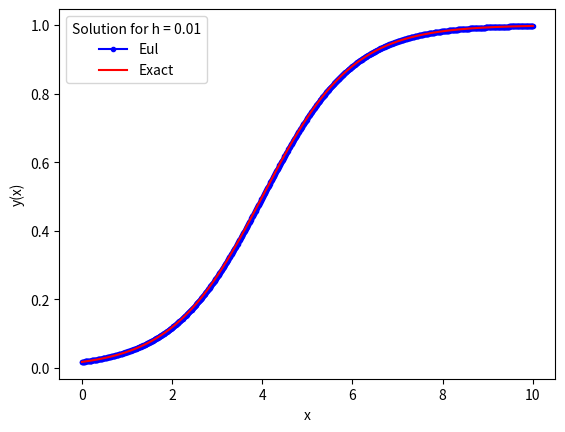
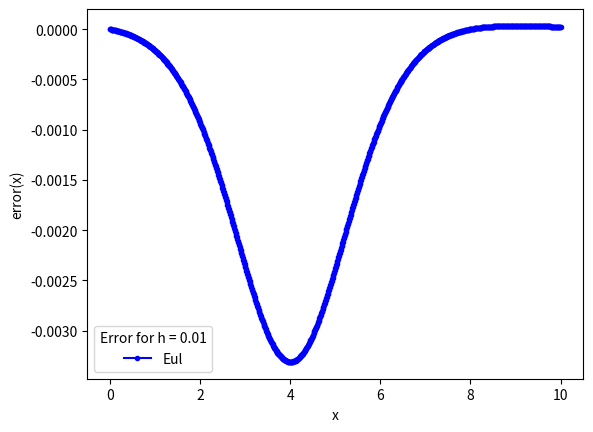
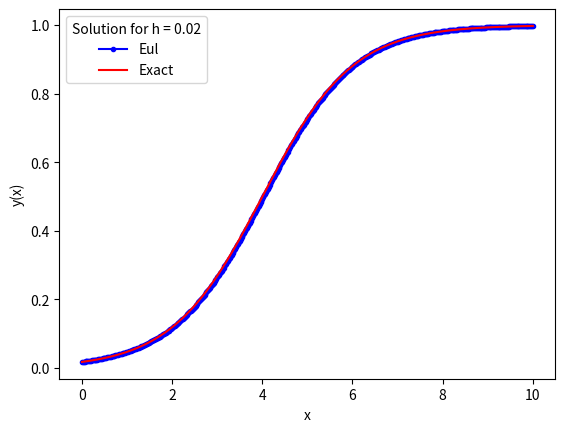
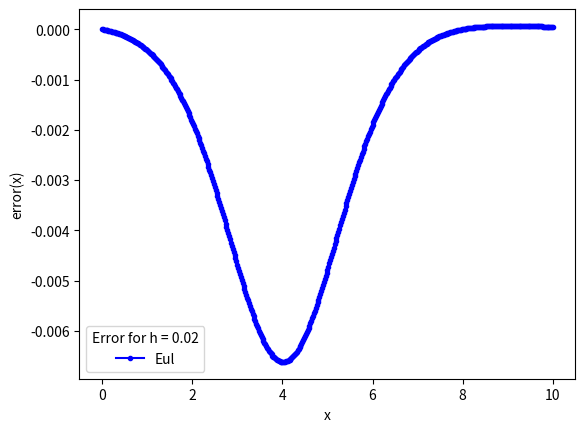
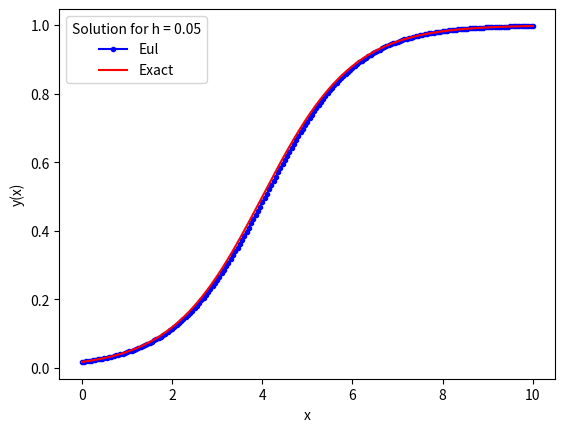
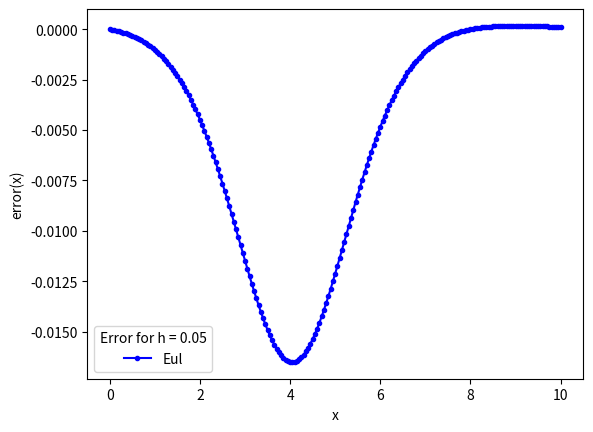
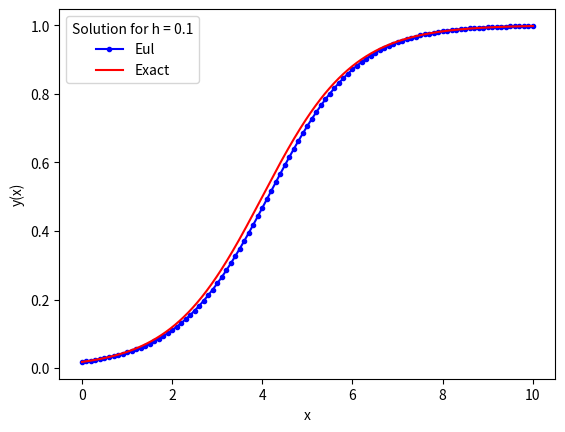
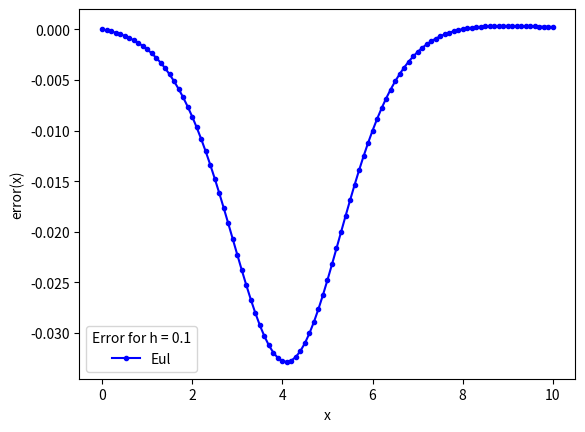
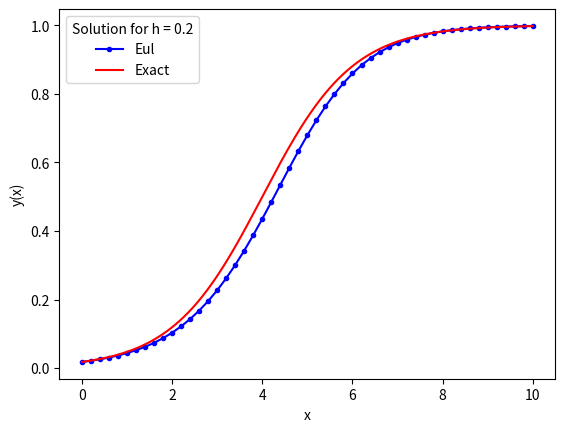
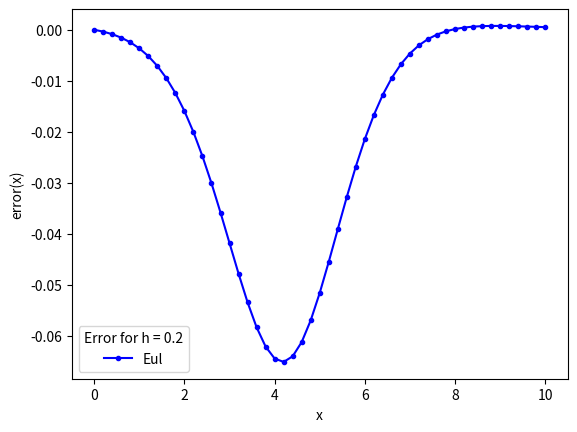
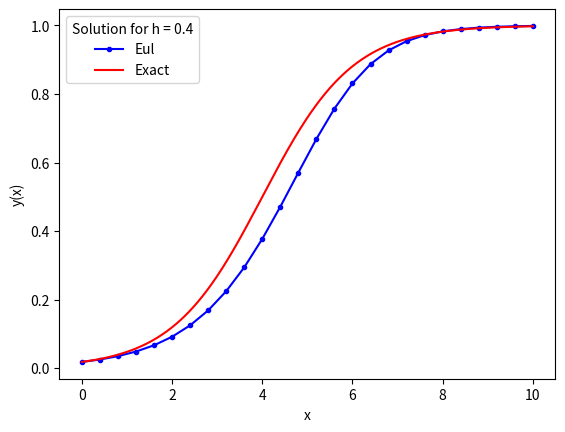
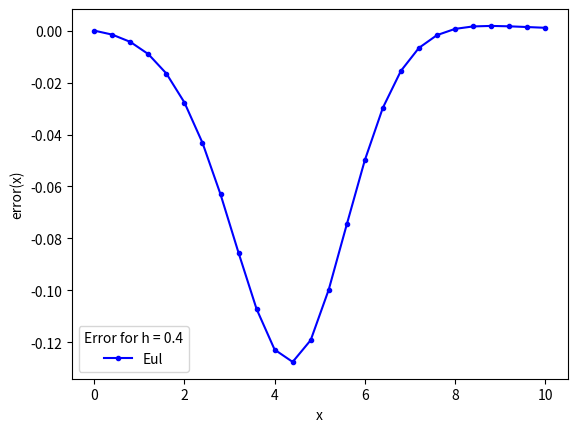
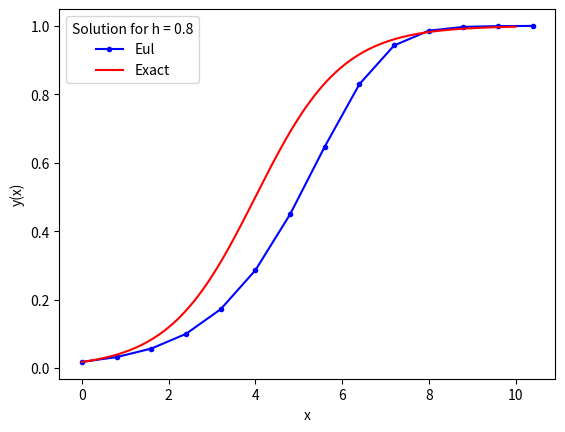
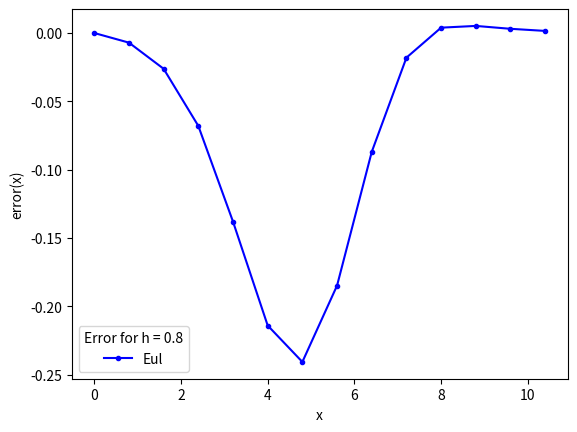
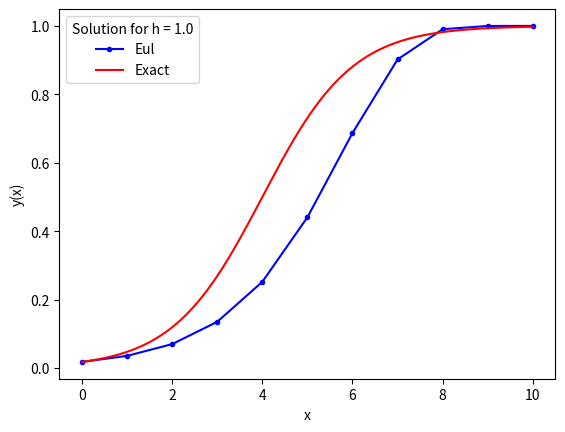
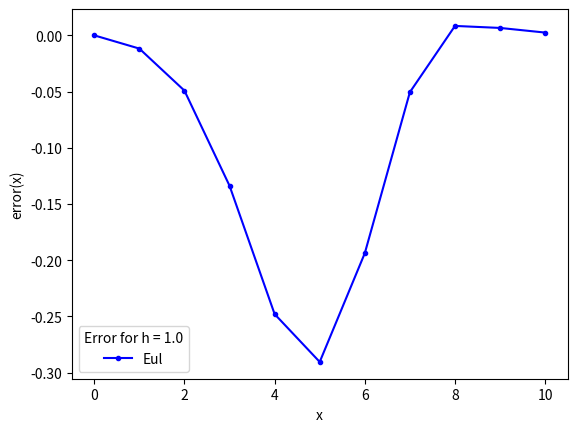

The matplotlib source for these figures, in order:
# importing modules
import numpy as np
import matplotlib.pyplot as plt
import math


# ------------------------------------------------------
# functions that returns dy/dx
# i.e. the equation we want to solve
def model(y,x):
    dydx = y*(1.0-y)
    return dydx
# ------------------------------------------------------

# ------------------------------------------------------
# inputs
# initial conditions
x0 = 0
y0 = math.exp(-4)/(math.exp(-4) + 1)
# total solution interval
x_final = 10
# ------------------------------------------------------

h_values = np.array([0.01, 0.02, 0.05, 0.1, 0.2, 0.4, 0.8, 1, 2, 5])
RMQE_eul = np.zeros(len(h_values))
RMQE_rk  = np.zeros(len(h_values))

for hh in range(0,len(h_values)):

         # ------------------------------------------------------
         # step size
         h = h_values[hh]
         # number of steps
         n_step = math.ceil(x_final/h)
         # ------------------------------------------------------
         
         # ------------------------------------------------------
         # Euler method
         
         # Definition of arrays to store the solution
         x_eul = np.zeros(n_step+1)
         y_eul = np.zeros(n_step+1)
         e_eul = np.zeros(n_step+1)
         
         # Initialize first element of solution arrays 
         # with initial condition
         y_eul[0] = y0
         x_eul[0] = x0 
         
         # Populate the x array
         for i in range(n_step):
             x_eul[i+1]  = x_eul[i]  + h
         
         # Apply Euler method n_step times
         for i in range(n_step):
             # compute the slope using the differential equation
             slope = model(y_eul[i],x_eul[i]) 
             # use the Euler method
             y_eul[i+1] = y_eul[i] + h * slope 
         # ------------------------------------------------------
         
         
         # ----------------------------------------------------
         # ------------------------------------------------------
         
         
         # ------------------------------------------------------
         # Compute error
         e_eul = y_eul - np.exp(x_eul-4)/(np.exp(x_eul-4) + 1)         
         # Root mean square error
         # ------------------------------------------------------
         
         # ------------------------------------------------------
         # very refined sampling of the exact solution c*e^(-x)
         # n_exact linearly spaced numbers
         # only needed for plotting exact solution
         
         # Definition of array to store the exact solution
         n_exact = 1000
         x_exact = np.linspace(0,x_final,n_exact+1) 
         y_exact = np.zeros(n_exact+1)
         
         # exact values of the solution
         for i in range(n_exact+1):
             y_exact[i] = math.exp(x_exact[i]-4)/(math.exp(x_exact[i]-4) + 1)
         # ------------------------------------------------------
         
         # ------------------------------------------------------
         # plot results in the loop
         plt.figure()
         plt.plot(x_eul, y_eul , 'b.-', label='Eul')
         plt.plot(x_exact, y_exact , 'r-', label='Exact')
         plt.xlabel('x')
         plt.ylabel('y(x)')
         st1 = 'Solution for h = '+str(h) 
         plt.legend(title=st1)
         st2 = 'Solution_h_'+str(h)+'.pdf'
         plt.savefig(st2)
         
         plt.figure()
         plt.plot(x_eul, e_eul , 'b.-', label='Eul')
         plt.xlabel('x')
         plt.ylabel('error(x)')
         st1 = 'Error for h = '+str(h) 
         plt.legend(title=st1)
         st2 = 'Error_h_'+str(h)+'.pdf'
         plt.savefig(st2)
         # ------------------------------------------------------


# ------------------------------------------------------
# plot outside the loop
plt.figure()
plt.loglog(h_values, 0.1*h_values , 'b-', label='h^1')
plt.loglog(h_values, 1e-3*h_values**4.0 , 'g--', label='h^4')
plt.xlabel('h')
plt.ylabel('RMQE')
st1 = 'Error vs h'
plt.legend(title=st1)
st2 = 'Error_vs_h.pdf'
plt.savefig(st2)

# ------------------------------------------------------

         
#plt.show()


